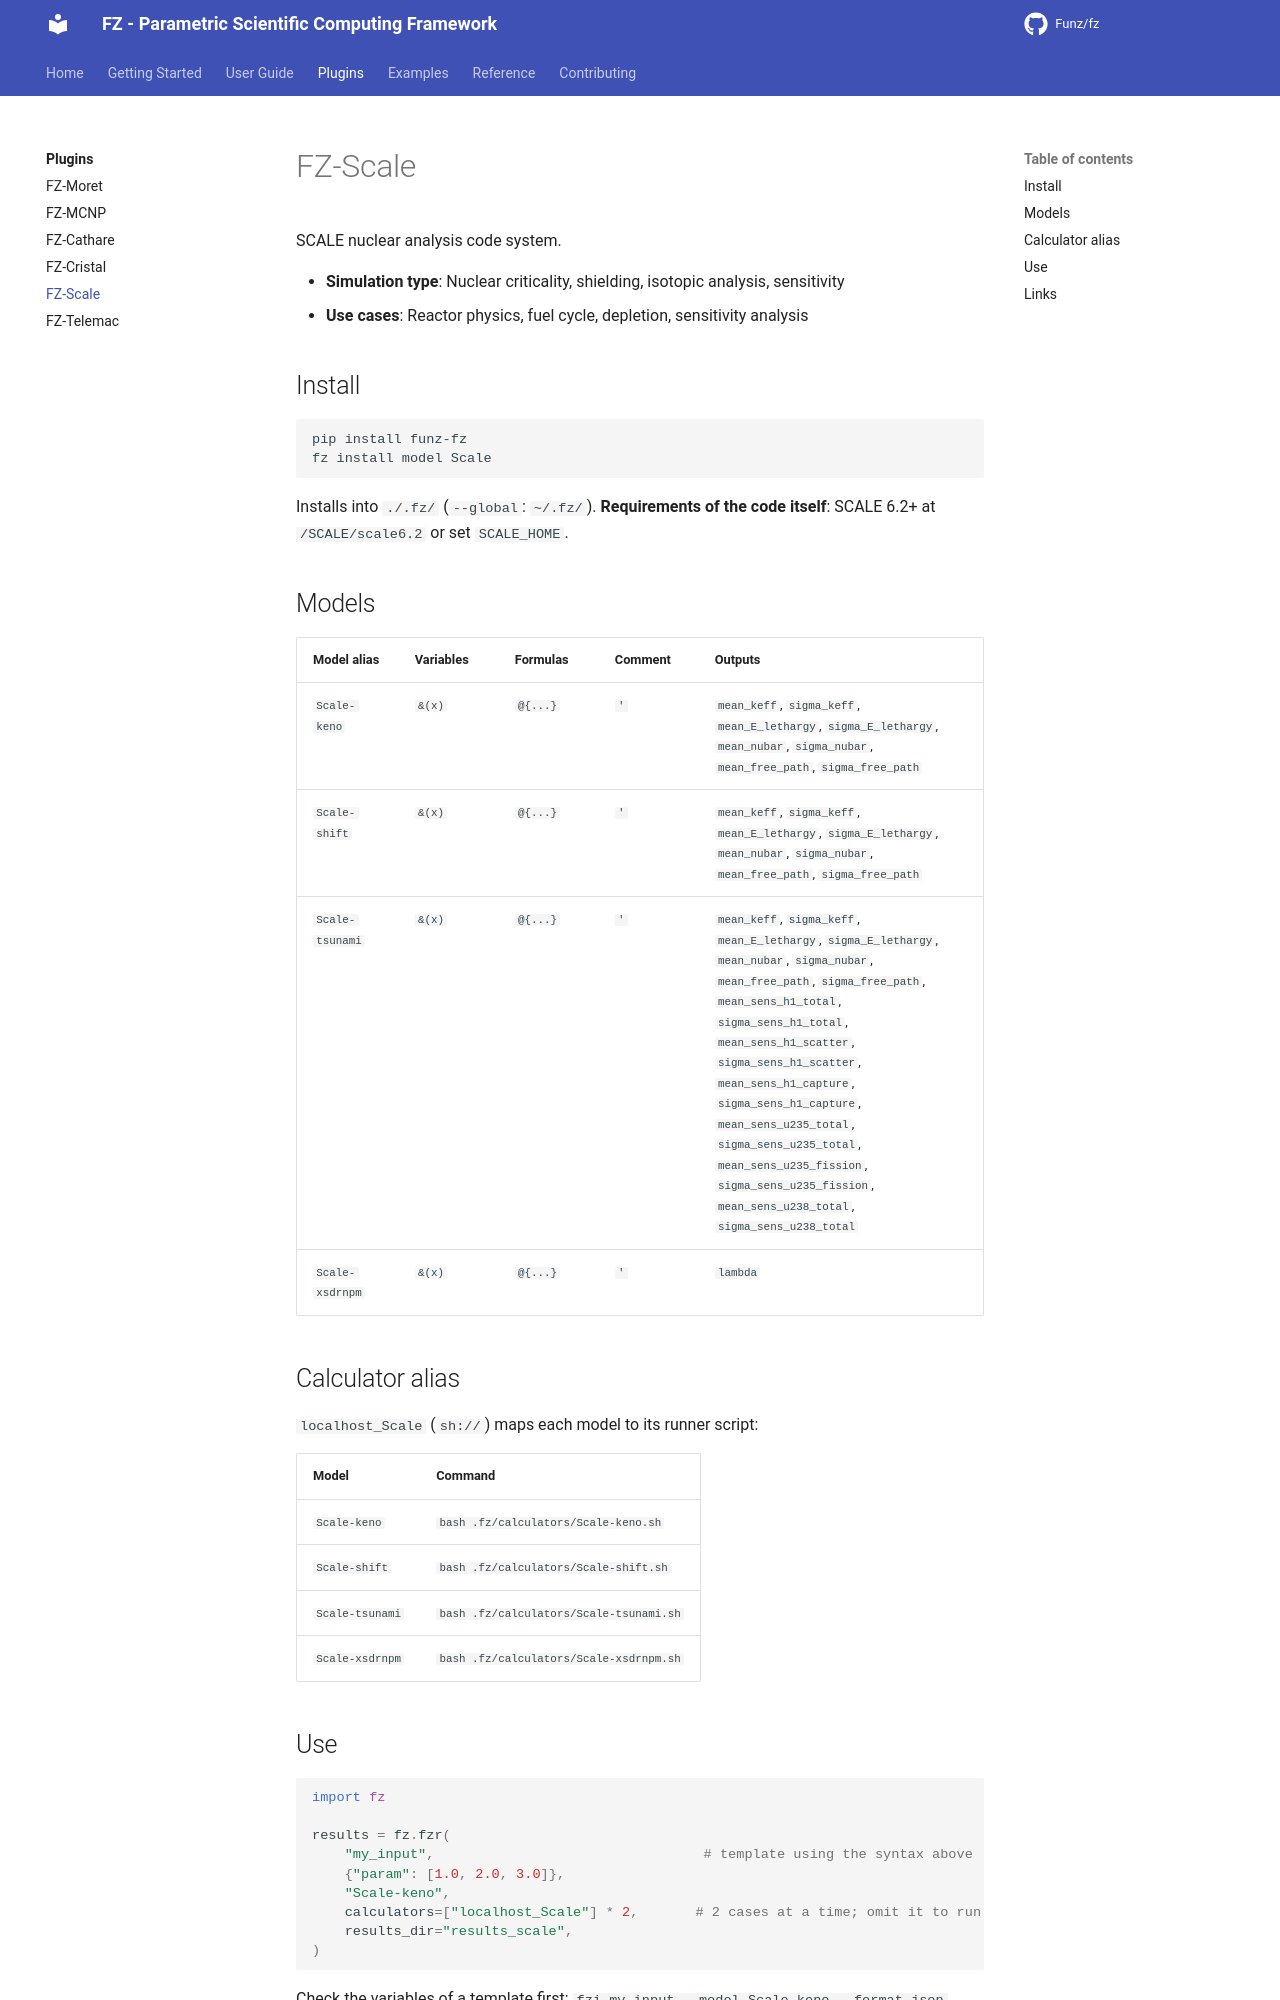

repository: Funz/fz.github.io · page: plugins/scale/index.html · generator: mkdocs

# FZ-Scale

SCALE nuclear analysis code system.

- **Simulation type**: Nuclear criticality, shielding, isotopic analysis, sensitivity
- **Use cases**: Reactor physics, fuel cycle, depletion, sensitivity analysis

## Install

```bash
pip install funz-fz
fz install model Scale
```

Installs into `./.fz/` (`--global`: `~/.fz/`). **Requirements of the code
itself**: SCALE 6.2+ at `/SCALE/scale6.2` or set `SCALE_HOME`.

## Models

| Model alias | Variables | Formulas | Comment | Outputs |
|-------------|-----------|----------|---------|---------|
| `Scale-keno` | `&(x)` | `@{...}` | `'` | `mean_keff`, `sigma_keff`, `mean_E_lethargy`, `sigma_E_lethargy`, `mean_nubar`, `sigma_nubar`, `mean_free_path`, `sigma_free_path` |
| `Scale-shift` | `&(x)` | `@{...}` | `'` | `mean_keff`, `sigma_keff`, `mean_E_lethargy`, `sigma_E_lethargy`, `mean_nubar`, `sigma_nubar`, `mean_free_path`, `sigma_free_path` |
| `Scale-tsunami` | `&(x)` | `@{...}` | `'` | `mean_keff`, `sigma_keff`, `mean_E_lethargy`, `sigma_E_lethargy`, `mean_nubar`, `sigma_nubar`, `mean_free_path`, `sigma_free_path`, `mean_sens_h1_total`, `sigma_sens_h1_total`, `mean_sens_h1_scatter`, `sigma_sens_h1_scatter`, `mean_sens_h1_capture`, `sigma_sens_h1_capture`, `mean_sens_u235_total`, `sigma_sens_u235_total`, `mean_sens_u235_fission`, `sigma_sens_u235_fission`, `mean_sens_u238_total`, `sigma_sens_u238_total` |
| `Scale-xsdrnpm` | `&(x)` | `@{...}` | `'` | `lambda` |

## Calculator alias

`localhost_Scale` (`sh://`) maps each model to its runner script:

| Model | Command |
|-------|---------|
| `Scale-keno` | `bash .fz/calculators/Scale-keno.sh` |
| `Scale-shift` | `bash .fz/calculators/Scale-shift.sh` |
| `Scale-tsunami` | `bash .fz/calculators/Scale-tsunami.sh` |
| `Scale-xsdrnpm` | `bash .fz/calculators/Scale-xsdrnpm.sh` |
